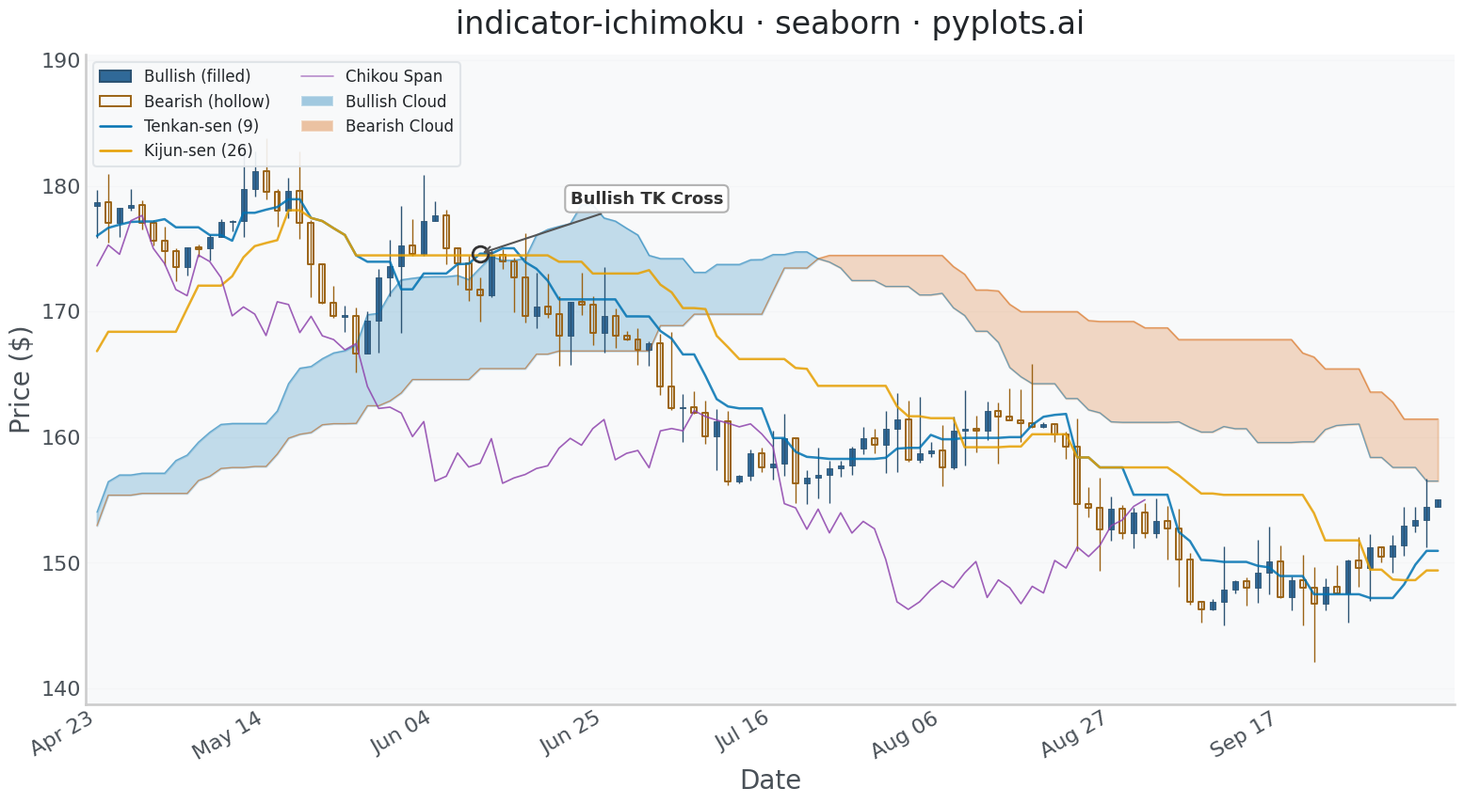

Reproduce this figure in Python.
""" pyplots.ai
indicator-ichimoku: Ichimoku Cloud Technical Indicator Chart
Library: seaborn 0.13.2 | Python 3.14.3
Quality: 87/100 | Created: 2026-03-12
"""

import matplotlib.pyplot as plt
import numpy as np
import pandas as pd
import seaborn as sns
from matplotlib.collections import PatchCollection
from matplotlib.lines import Line2D
from matplotlib.patches import Patch, Rectangle


# Seaborn theme and context
sns.set_theme(
    style="whitegrid",
    rc={
        "axes.facecolor": "#f8f9fa",
        "figure.facecolor": "white",
        "grid.color": "#dee2e6",
        "text.color": "#212529",
        "axes.labelcolor": "#495057",
        "xtick.color": "#495057",
        "ytick.color": "#495057",
    },
)
sns.set_context("talk", font_scale=1.2)

# Data — 200 trading days of synthetic stock data with trending behavior
np.random.seed(42)
n_days = 200
dates = pd.date_range("2024-01-02", periods=n_days, freq="B")

price = 150.0
drift = np.concatenate(
    [
        np.linspace(0.15, 0.5, 60),
        np.linspace(0.5, -0.2, 40),
        np.linspace(-0.2, -0.4, 30),
        np.linspace(-0.4, 0.3, 40),
        np.linspace(0.3, 0.6, 30),
    ]
)
opens, highs, lows, closes = [], [], [], []
for i in range(n_days):
    change = drift[i] + np.random.randn() * 1.8
    volatility = abs(np.random.randn()) * 1.2 + 0.5
    open_price = price
    close_price = price + change
    high_price = max(open_price, close_price) + abs(np.random.randn()) * volatility
    low_price = min(open_price, close_price) - abs(np.random.randn()) * volatility
    opens.append(open_price)
    highs.append(high_price)
    lows.append(low_price)
    closes.append(close_price)
    price = close_price

df = pd.DataFrame({"date": dates, "open": opens, "high": highs, "low": lows, "close": closes})
df["bullish"] = df["close"] >= df["open"]
df["x"] = range(n_days)

# Ichimoku calculations (standard parameters: 9, 26, 52)
tenkan_period, kijun_period, senkou_b_period, displacement = 9, 26, 52, 26

df["tenkan_sen"] = (df["high"].rolling(window=tenkan_period).max() + df["low"].rolling(window=tenkan_period).min()) / 2

df["kijun_sen"] = (df["high"].rolling(window=kijun_period).max() + df["low"].rolling(window=kijun_period).min()) / 2

df["senkou_span_a"] = ((df["tenkan_sen"] + df["kijun_sen"]) / 2).shift(displacement)

df["senkou_span_b"] = (
    (df["high"].rolling(window=senkou_b_period).max() + df["low"].rolling(window=senkou_b_period).min()) / 2
).shift(displacement)

df["chikou_span"] = df["close"].shift(-displacement)

# Trim to visible window (skip early NaN period, keep enough for cloud display)
visible_start = 80
df_vis = df.iloc[visible_start:].copy()
df_vis["x"] = range(len(df_vis))

# Colorblind-safe palette: blue for bullish, amber/orange for bearish
cb_palette = sns.color_palette("colorblind")
up_color = "#306998"
down_color = "#d4820e"
up_edge = sns.dark_palette(up_color, n_colors=4)[2]
down_edge = sns.dark_palette(down_color, n_colors=4)[2]
tenkan_color = "#0072B2"
kijun_color = "#E69F00"
chikou_color = "#8e44ad"
cloud_bull_color = "#0072B2"
cloud_bear_color = "#D55E00"

# Plot
fig, ax = plt.subplots(figsize=(16, 9))

# Cloud (Kumo) fill — increased alpha for visibility
span_a = df_vis["senkou_span_a"].values
span_b = df_vis["senkou_span_b"].values
x_vals = df_vis["x"].values
mask_valid = ~(np.isnan(span_a) | np.isnan(span_b))
x_cloud = x_vals[mask_valid]
sa_cloud = span_a[mask_valid]
sb_cloud = span_b[mask_valid]

ax.fill_between(
    x_cloud, sa_cloud, sb_cloud, where=sa_cloud >= sb_cloud, color=cloud_bull_color, alpha=0.22, interpolate=True
)
ax.fill_between(
    x_cloud, sa_cloud, sb_cloud, where=sa_cloud < sb_cloud, color=cloud_bear_color, alpha=0.22, interpolate=True
)

# Senkou Span A and B lines
ax.plot(x_cloud, sa_cloud, color=cloud_bull_color, linewidth=1.0, alpha=0.5)
ax.plot(x_cloud, sb_cloud, color=cloud_bear_color, linewidth=1.0, alpha=0.5)

# Candlestick wicks — colorblind-safe colors
wick_colors = [up_edge if b else down_edge for b in df_vis["bullish"]]
ax.vlines(df_vis["x"], df_vis["low"], df_vis["high"], colors=wick_colors, linewidth=1.0)

# Candle bodies — bullish: filled, bearish: hollow (edge only) for colorblind differentiation
body_width = 0.5
bull_rects, bull_fcolors, bull_ecolors = [], [], []
bear_rects, bear_ecolors = [], []
for _, row in df_vis.iterrows():
    bottom = min(row["open"], row["close"])
    height = max(abs(row["close"] - row["open"]), 0.12)
    if abs(row["close"] - row["open"]) < 0.12:
        bottom = (row["open"] + row["close"]) / 2 - 0.06
    rect = Rectangle((row["x"] - body_width / 2, bottom), body_width, height)
    if row["bullish"]:
        bull_rects.append(rect)
        bull_fcolors.append(up_color)
        bull_ecolors.append(up_edge)
    else:
        bear_rects.append(rect)
        bear_ecolors.append(down_edge)

if bull_rects:
    bull_bodies = PatchCollection(bull_rects, facecolors=bull_fcolors, edgecolors=bull_ecolors, linewidths=0.6)
    ax.add_collection(bull_bodies)
if bear_rects:
    bear_bodies = PatchCollection(bear_rects, facecolors="none", edgecolors=bear_ecolors, linewidths=1.4)
    ax.add_collection(bear_bodies)

# Ichimoku indicator lines in long format for seaborn hue-based rendering
tenkan_df = df_vis[["x", "tenkan_sen"]].dropna().rename(columns={"tenkan_sen": "value"})
tenkan_df["indicator"] = "Tenkan-sen (9)"
kijun_df = df_vis[["x", "kijun_sen"]].dropna().rename(columns={"kijun_sen": "value"})
kijun_df["indicator"] = "Kijun-sen (26)"
chikou_df = df_vis[["x", "chikou_span"]].dropna().rename(columns={"chikou_span": "value"})
chikou_df["indicator"] = "Chikou Span"

indicator_df = pd.concat([tenkan_df, kijun_df, chikou_df], ignore_index=True)
indicator_palette = {"Tenkan-sen (9)": tenkan_color, "Kijun-sen (26)": kijun_color, "Chikou Span": chikou_color}
indicator_sizes = {"Tenkan-sen (9)": 1.8, "Kijun-sen (26)": 1.8, "Chikou Span": 1.2}

sns.lineplot(
    data=indicator_df,
    x="x",
    y="value",
    hue="indicator",
    palette=indicator_palette,
    size="indicator",
    sizes=indicator_sizes,
    alpha=0.85,
    ax=ax,
    legend=False,
)

# Data storytelling: find and annotate a TK crossover signal
tenkan_vals = df_vis["tenkan_sen"].values
kijun_vals = df_vis["kijun_sen"].values
cross_indices = []
for i in range(1, len(tenkan_vals)):
    if np.isnan(tenkan_vals[i]) or np.isnan(kijun_vals[i]):
        continue
    if np.isnan(tenkan_vals[i - 1]) or np.isnan(kijun_vals[i - 1]):
        continue
    prev_diff = tenkan_vals[i - 1] - kijun_vals[i - 1]
    curr_diff = tenkan_vals[i] - kijun_vals[i]
    if prev_diff <= 0 < curr_diff:
        cross_indices.append((i, "bullish"))
    elif prev_diff >= 0 > curr_diff:
        cross_indices.append((i, "bearish"))

# Highlight the most prominent bullish crossover
if cross_indices:
    bullish_crosses = [(idx, t) for idx, t in cross_indices if t == "bullish"]
    if bullish_crosses:
        cross_idx = bullish_crosses[0][0]
    else:
        cross_idx = cross_indices[0][0]
    cross_x = df_vis["x"].iloc[cross_idx]
    cross_y = tenkan_vals[cross_idx]
    cross_type = [t for idx, t in cross_indices if idx == cross_idx][0]

    ax.plot(
        cross_x,
        cross_y,
        "o",
        markersize=12,
        markerfacecolor="none",
        markeredgecolor="#333333",
        markeredgewidth=2.0,
        zorder=10,
    )
    label_text = "Bullish TK Cross" if cross_type == "bullish" else "Bearish TK Cross"
    ax.annotate(
        label_text,
        xy=(cross_x, cross_y),
        xytext=(cross_x + 8, cross_y + 4),
        fontsize=13,
        fontweight="bold",
        color="#333333",
        arrowprops={"arrowstyle": "->", "color": "#555555", "lw": 1.5},
        bbox={"boxstyle": "round,pad=0.3", "facecolor": "white", "edgecolor": "#aaaaaa", "alpha": 0.9},
        zorder=10,
    )

# X-axis date labels
tick_step = max(1, len(df_vis) // 8)
tick_idx = range(0, len(df_vis), tick_step)
ax.set_xticks(list(tick_idx))
ax.set_xticklabels([df_vis.iloc[i]["date"].strftime("%b %d") for i in tick_idx], rotation=30, ha="right")

# Style
ax.set_xlabel("Date", fontsize=20)
ax.set_ylabel("Price ($)", fontsize=20)
ax.set_title("indicator-ichimoku \u00b7 seaborn \u00b7 pyplots.ai", fontsize=24, fontweight="medium", pad=16)
ax.tick_params(axis="both", labelsize=16, length=0)
sns.despine(ax=ax)
ax.yaxis.grid(True, alpha=0.15, linewidth=0.8)
ax.xaxis.grid(False)
ax.set_axisbelow(True)

# Legend with colorblind-safe entries
legend_handles = [
    Patch(facecolor=up_color, edgecolor=up_edge, label="Bullish (filled)"),
    Patch(facecolor="none", edgecolor=down_edge, linewidth=1.4, label="Bearish (hollow)"),
    Line2D([0], [0], color=tenkan_color, linewidth=1.8, label="Tenkan-sen (9)"),
    Line2D([0], [0], color=kijun_color, linewidth=1.8, label="Kijun-sen (26)"),
    Line2D([0], [0], color=chikou_color, linewidth=1.2, alpha=0.6, label="Chikou Span"),
    Patch(facecolor=cloud_bull_color, alpha=0.35, label="Bullish Cloud"),
    Patch(facecolor=cloud_bear_color, alpha=0.35, label="Bearish Cloud"),
]
ax.legend(handles=legend_handles, fontsize=12, loc="upper left", framealpha=0.9, edgecolor="#dee2e6", ncol=2)

# Axis limits
ax.set_xlim(-1, len(df_vis) + 0.5)
y_pad = (df_vis["high"].max() - df_vis["low"].min()) * 0.08
ax.set_ylim(df_vis["low"].min() - y_pad, df_vis["high"].max() + y_pad * 2)

plt.tight_layout()
plt.savefig("plot.png", dpi=300, bbox_inches="tight")
